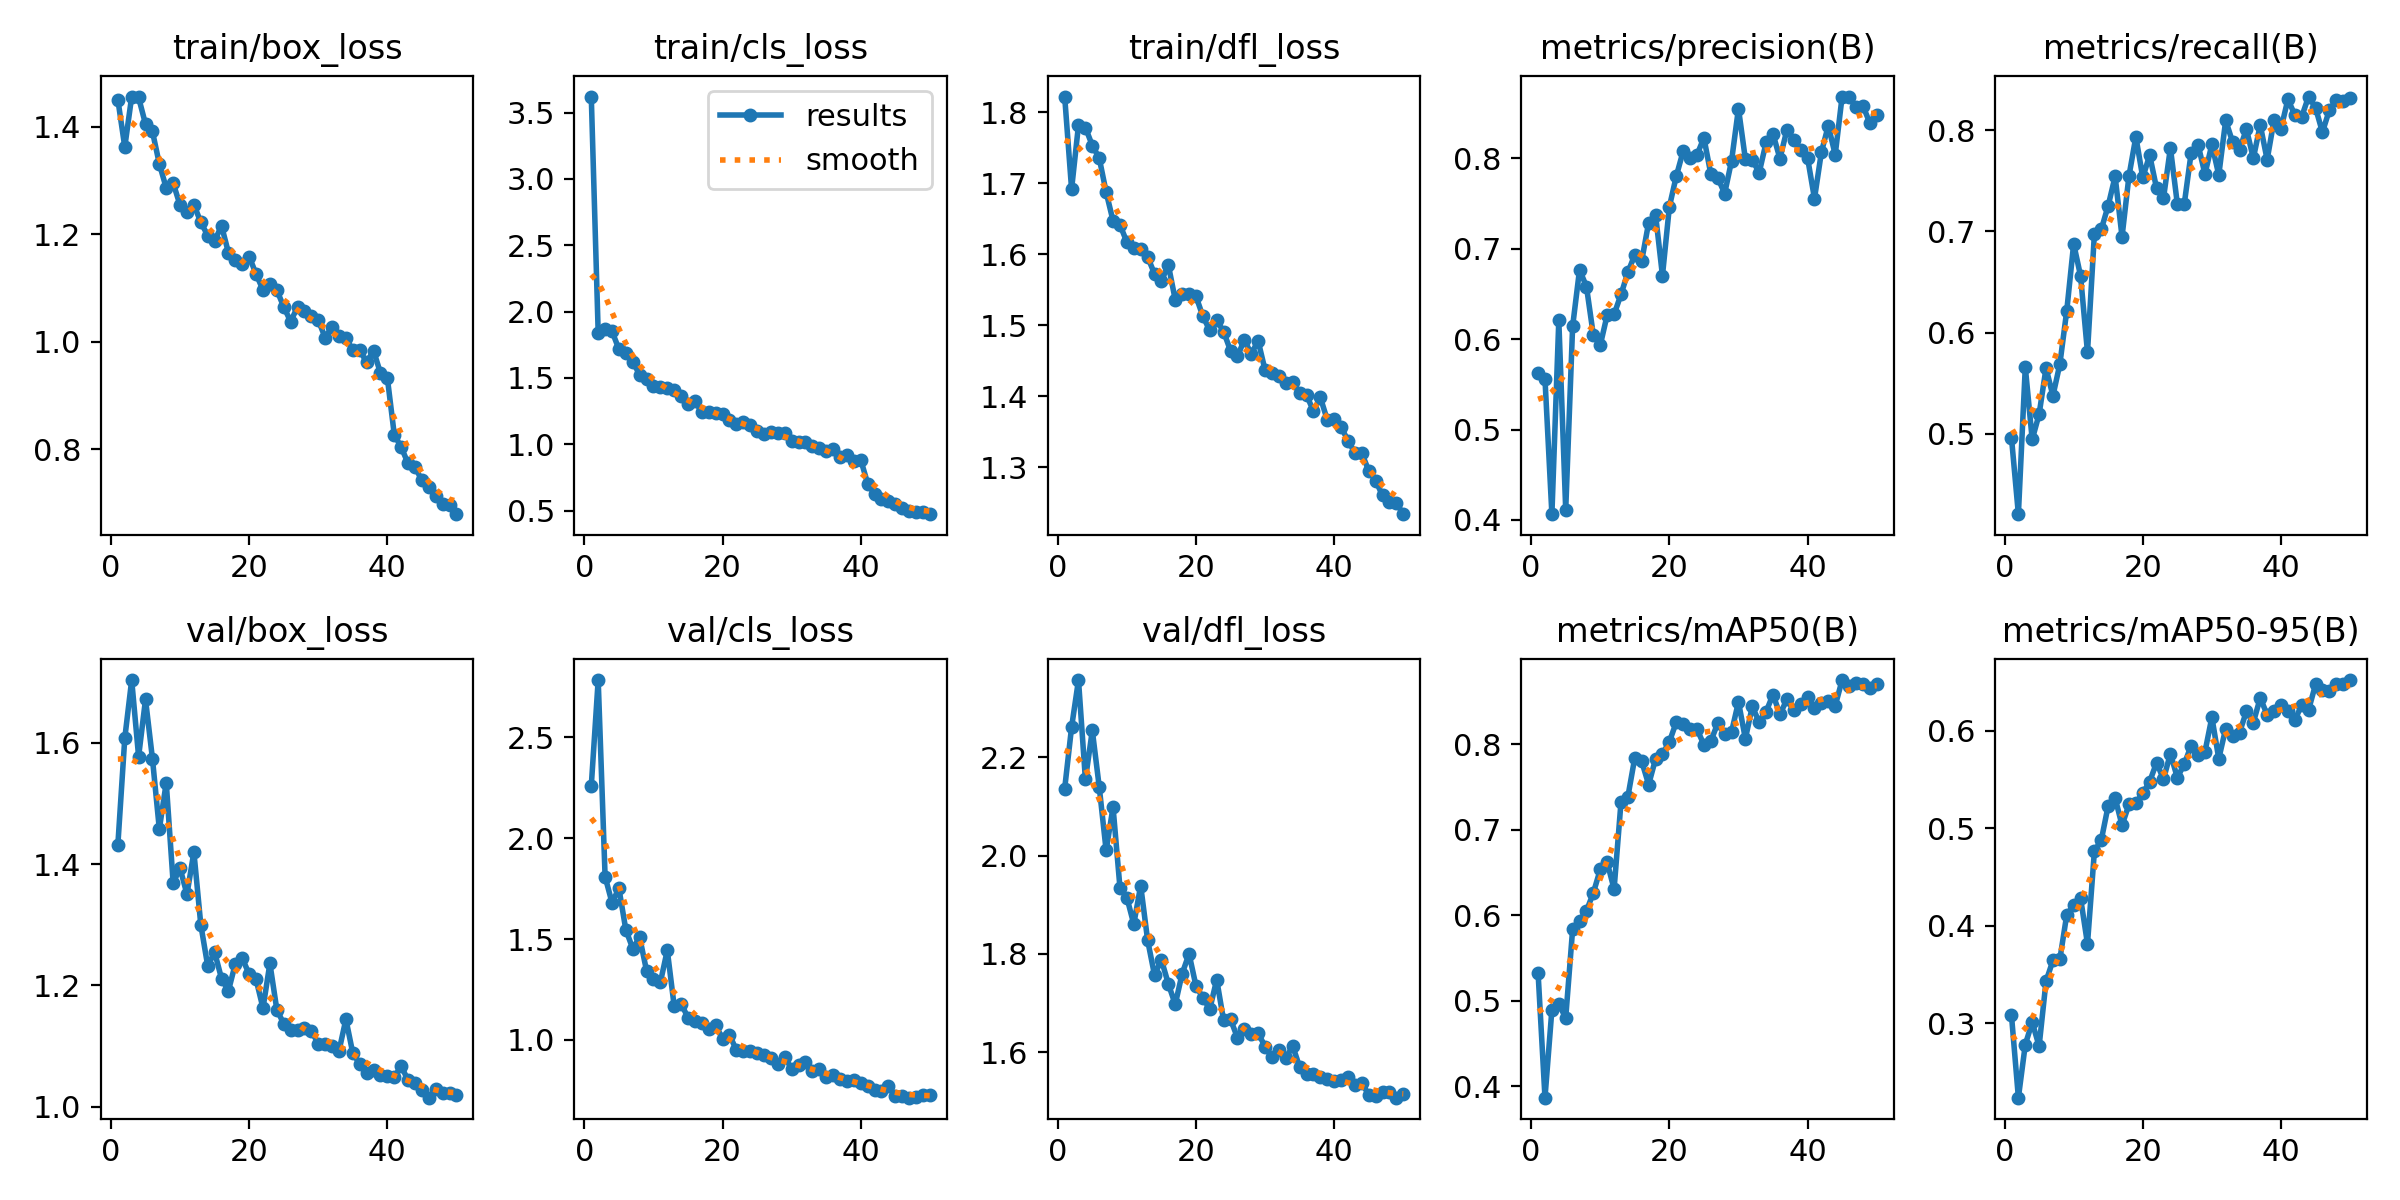

The table this chart was drawn from, first rows:
epoch, time, train/box_loss, train/cls_loss, train/dfl_loss, metrics/precision(B), metrics/recall(B), metrics/mAP50(B), metrics/mAP50-95(B), val/box_loss, val/cls_loss, val/dfl_loss, lr/pg0, lr/pg1, lr/pg2
1, 25.39, 1.45, 3.621, 1.822, 0.5622, 0.4961, 0.5329, 0.3082, 1.432, 2.258, 2.136, 0.0003297, 0.0003297, 0.0003297
2, 49.57, 1.362, 1.843, 1.692, 0.5558, 0.4206, 0.3869, 0.2237, 1.607, 2.783, 2.261, 0.0006499, 0.0006499, 0.0006499
3, 73.7, 1.456, 1.873, 1.782, 0.4064, 0.5659, 0.4898, 0.2782, 1.703, 1.809, 2.357, 0.0009569, 0.0009569, 0.0009569
4, 97.71, 1.454, 1.853, 1.778, 0.6208, 0.4944, 0.4961, 0.301, 1.577, 1.68, 2.155, 0.0009406, 0.0009406, 0.0009406
5, 121.7, 1.405, 1.717, 1.753, 0.4114, 0.5193, 0.4804, 0.2766, 1.671, 1.751, 2.255, 0.0009208, 0.0009208, 0.0009208
6, 145.8, 1.391, 1.687, 1.735, 0.6141, 0.5649, 0.5837, 0.3431, 1.574, 1.546, 2.14, 0.000901, 0.000901, 0.000901
7, 169.9, 1.331, 1.621, 1.687, 0.6767, 0.5376, 0.5938, 0.3644, 1.458, 1.453, 2.011, 0.0008812, 0.0008812, 0.0008812
8, 193.9, 1.286, 1.525, 1.647, 0.6582, 0.5688, 0.6054, 0.3656, 1.534, 1.509, 2.099, 0.0008614, 0.0008614, 0.0008614
9, 217.9, 1.295, 1.495, 1.641, 0.6044, 0.6216, 0.6264, 0.4114, 1.369, 1.343, 1.935, 0.0008416, 0.0008416, 0.0008416
10, 242.1, 1.254, 1.44, 1.617, 0.5933, 0.6876, 0.6538, 0.4211, 1.393, 1.303, 1.915, 0.0008218, 0.0008218, 0.0008218
11, 266.1, 1.242, 1.429, 1.609, 0.6268, 0.6559, 0.6621, 0.4285, 1.35, 1.285, 1.861, 0.000802, 0.000802, 0.000802
12, 290.1, 1.255, 1.424, 1.607, 0.6274, 0.5805, 0.6308, 0.3815, 1.42, 1.444, 1.939, 0.0007822, 0.0007822, 0.0007822
13, 314.1, 1.222, 1.409, 1.597, 0.6494, 0.6975, 0.7324, 0.4765, 1.3, 1.167, 1.828, 0.0007624, 0.0007624, 0.0007624
14, 338.2, 1.197, 1.363, 1.572, 0.6739, 0.702, 0.739, 0.4881, 1.232, 1.18, 1.757, 0.0007426, 0.0007426, 0.0007426
15, 362.2, 1.187, 1.305, 1.562, 0.6935, 0.7254, 0.7846, 0.5233, 1.255, 1.111, 1.788, 0.0007228, 0.0007228, 0.0007228
16, 386.3, 1.216, 1.326, 1.585, 0.6868, 0.7542, 0.7801, 0.5311, 1.211, 1.094, 1.739, 0.000703, 0.000703, 0.000703
17, 410.3, 1.165, 1.241, 1.536, 0.7287, 0.6946, 0.7531, 0.5032, 1.191, 1.086, 1.697, 0.0006832, 0.0006832, 0.0006832
18, 434.3, 1.152, 1.241, 1.543, 0.7378, 0.7545, 0.7829, 0.5245, 1.236, 1.055, 1.76, 0.0006634, 0.0006634, 0.0006634
19, 458.2, 1.144, 1.238, 1.545, 0.6702, 0.7933, 0.7886, 0.5262, 1.245, 1.072, 1.8, 0.0006436, 0.0006436, 0.0006436
20, 482.2, 1.158, 1.228, 1.541, 0.7464, 0.7532, 0.8031, 0.5359, 1.219, 1.007, 1.735, 0.0006238, 0.0006238, 0.0006238
21, 506.2, 1.126, 1.185, 1.513, 0.7802, 0.7752, 0.826, 0.548, 1.21, 1.026, 1.711, 0.000604, 0.000604, 0.000604
22, 530.2, 1.096, 1.153, 1.493, 0.808, 0.7423, 0.8234, 0.5674, 1.162, 0.9494, 1.688, 0.0005842, 0.0005842, 0.0005842
23, 554.2, 1.108, 1.167, 1.507, 0.8007, 0.7328, 0.8179, 0.5504, 1.236, 0.9474, 1.748, 0.0005644, 0.0005644, 0.0005644
24, 578.2, 1.096, 1.143, 1.491, 0.8039, 0.7823, 0.8178, 0.5767, 1.16, 0.9478, 1.665, 0.0005446, 0.0005446, 0.0005446
25, 602.2, 1.065, 1.102, 1.464, 0.8226, 0.7272, 0.7997, 0.5521, 1.137, 0.9339, 1.667, 0.0005248, 0.0005248, 0.0005248
26, 626.1, 1.038, 1.081, 1.456, 0.7825, 0.7267, 0.8038, 0.5658, 1.127, 0.927, 1.63, 0.000505, 0.000505, 0.000505
27, 650, 1.065, 1.089, 1.48, 0.7786, 0.7773, 0.8249, 0.5848, 1.127, 0.9085, 1.647, 0.0004852, 0.0004852, 0.0004852
28, 674.1, 1.058, 1.085, 1.46, 0.761, 0.7857, 0.8123, 0.5755, 1.13, 0.8832, 1.637, 0.0004654, 0.0004654, 0.0004654
29, 698, 1.048, 1.084, 1.478, 0.7972, 0.7565, 0.8146, 0.5785, 1.125, 0.9151, 1.639, 0.0004456, 0.0004456, 0.0004456
30, 721.9, 1.04, 1.027, 1.437, 0.8551, 0.7858, 0.8498, 0.6139, 1.104, 0.8567, 1.612, 0.0004258, 0.0004258, 0.0004258
31, 745.8, 1.008, 1.016, 1.433, 0.799, 0.7556, 0.8067, 0.5714, 1.103, 0.8743, 1.59, 0.000406, 0.000406, 0.000406
32, 769.8, 1.028, 1.015, 1.429, 0.7981, 0.8095, 0.8444, 0.6023, 1.101, 0.8907, 1.605, 0.0003862, 0.0003862, 0.0003862
33, 793.7, 1.012, 0.9878, 1.418, 0.7842, 0.7882, 0.8261, 0.5951, 1.092, 0.8477, 1.588, 0.0003664, 0.0003664, 0.0003664
34, 817.6, 1.007, 0.9713, 1.42, 0.8175, 0.7807, 0.8383, 0.5983, 1.144, 0.8584, 1.612, 0.0003466, 0.0003466, 0.0003466
35, 841.5, 0.9842, 0.9526, 1.404, 0.8269, 0.801, 0.8583, 0.6199, 1.088, 0.8145, 1.57, 0.0003268, 0.0003268, 0.0003268
36, 865.6, 0.9845, 0.9652, 1.402, 0.7997, 0.7721, 0.835, 0.6085, 1.071, 0.8263, 1.557, 0.000307, 0.000307, 0.000307
37, 889.5, 0.9618, 0.9079, 1.379, 0.8312, 0.805, 0.8526, 0.6338, 1.055, 0.8076, 1.555, 0.0002872, 0.0002872, 0.0002872
38, 913.4, 0.9835, 0.9221, 1.399, 0.8207, 0.7707, 0.8405, 0.6167, 1.061, 0.7989, 1.55, 0.0002674, 0.0002674, 0.0002674
39, 938, 0.9418, 0.8763, 1.367, 0.8093, 0.8099, 0.847, 0.6201, 1.052, 0.8024, 1.545, 0.0002476, 0.0002476, 0.0002476
40, 963.5, 0.9326, 0.8826, 1.368, 0.8005, 0.8013, 0.8554, 0.6268, 1.051, 0.7889, 1.542, 0.0002278, 0.0002278, 0.0002278
41, 1006, 0.8273, 0.704, 1.357, 0.7555, 0.8302, 0.8432, 0.6201, 1.049, 0.7712, 1.543, 0.000208, 0.000208, 0.000208
42, 1030, 0.8042, 0.6242, 1.338, 0.8067, 0.8152, 0.8484, 0.6108, 1.067, 0.7518, 1.55, 0.0001882, 0.0001882, 0.0001882
43, 1054, 0.7738, 0.5904, 1.321, 0.8361, 0.8131, 0.8514, 0.6268, 1.043, 0.749, 1.533, 0.0001684, 0.0001684, 0.0001684
44, 1078, 0.767, 0.5755, 1.32, 0.804, 0.8331, 0.8452, 0.6216, 1.04, 0.7737, 1.537, 0.0001486, 0.0001486, 0.0001486
45, 1101, 0.7423, 0.5503, 1.296, 0.8683, 0.8221, 0.8753, 0.6476, 1.028, 0.721, 1.513, 0.0001288, 0.0001288, 0.0001288
46, 1125, 0.7299, 0.5179, 1.282, 0.8674, 0.7979, 0.8682, 0.642, 1.015, 0.7239, 1.51, 0.000109, 0.000109, 0.000109
47, 1149, 0.7129, 0.4958, 1.261, 0.8567, 0.8197, 0.8717, 0.641, 1.029, 0.7141, 1.519, 8.92e-05, 8.92e-05, 8.92e-05
48, 1173, 0.6986, 0.4884, 1.252, 0.8583, 0.8296, 0.8705, 0.6482, 1.022, 0.7162, 1.519, 6.94e-05, 6.94e-05, 6.94e-05
49, 1197, 0.6957, 0.4873, 1.25, 0.8393, 0.8288, 0.8665, 0.6485, 1.022, 0.7257, 1.507, 4.96e-05, 4.96e-05, 4.96e-05
50, 1221, 0.6796, 0.4734, 1.234, 0.8477, 0.8316, 0.8704, 0.6521, 1.019, 0.727, 1.516, 2.98e-05, 2.98e-05, 2.98e-05
